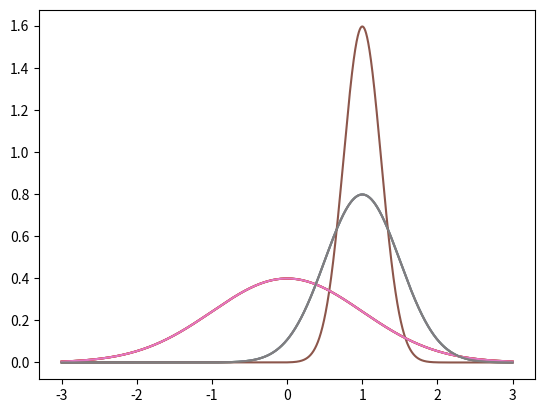

Here is the Python script that generated this plot: (Note: this script raises an exception after producing the figure.)
# -*- coding: utf-8 -*-
"""
Udemy Course - Matplotlib : 30-Aug-2019
"""
# Matplotlib - Used to create graphs and visualize different types of data in different ways
# Matplotlib - Chooses different colors automatically for different plots

# Import required libraries
from scipy.stats import norm                       # Provides pdf function to create probability density function for normal distribution
import numpy as np                                 # Makes calculation of Mean, Median, Mode, Standard Deviation, Variance
import matplotlib.pyplot as plt                    # Makes graphs for visualisation

# Draw a line graph
# Generate random numbers in the specified range with a step value of 0.001 - Set 1
x = np.arange(-3, 3, 0.001)                        # Generate random numbers within -3 to + 3 with an increment of 0.001

# Plot the normal distribution curve
plt.plot(x, norm.pdf(x))                           # Display the normal distribution curve
plt.show()                                         # Display the plot 

# Multiple plots on one graph - Set 1
plt.plot(x, norm.pdf(x))                           # Display the first normal distribution curve
plt.plot(x, norm.pdf(x, 1.0, 0.5))                 # Display the second normal distribution curve
plt.show()                                         # Display the plot

# Multiple plots on one graph - Set 2
plt.plot(x, norm.pdf(x))                           # Display the first normal distribution curve
plt.plot(x, norm.pdf(x, 1.0, 0.5))                 # Display the second normal distribution curve
plt.plot(x, norm.pdf(x, 1.0, 0.25))                # Display the third normal distribution curve
plt.show()                                         # Display the plot

# Saving the plots on a file - Set 1
plt.plot(x, norm.pdf(x))                           # Display the first normal distribution curve
plt.plot(x, norm.pdf(x, 1.0, 0.5))                 # Display the second normal distribution curve
plt.savefig("C:/Abhinav/Study Material/Data Science/Udemy/Practice/firstplot.png",format='png')   # Save the plots on a .png file
plt.savefig("C:/Abhinav/Study Material/Data Science/Udemy/Practice/firstplot.jpg",format='jpg')   # Save the plots on a .jpg file

# Saving the plots on a file - Set 2
plt.plot(x, norm.pdf(x))                           # Display the first normal distribution curve
plt.plot(x, norm.pdf(x, 1.0, 0.5))                 # Display the second normal distribution curve
plt.plot(x, norm.pdf(x, 1.0, 0.25))                # Display the third normal distribution curve
plt.savefig("C:/Abhinav/Study Material/Data Science/Udemy/Practice/secondplot.png",format='png')   # Save the plots on a .png file
plt.savefig("C:/Abhinav/Study Material/Data Science/Udemy/Practice/secondplot.jpg",format='jpg')   # Save the plots on a .jpg file

# Adjust the axes - Set 1
axes = plt.axes()                                  # Mapping the axes
axes.set_xlim([-5, 5])                             # Setting the limit for x axis 
axes.set_ylim([0, 1.0])                            # Setting the limit for y axis
axes.set_xticks([-5, -4, -3, -2, -1, 0, 1, 2, 3, 4, 5])                  # Setting the parameters for ticks on the x axis
axes.set_yticks([0, 0.1, 0.2, 0.3, 0.4, 0.5, 0.6, 0.7, 0.8, 0.9, 1.0])   # Setting the parameters for ticks on the y axis
plt.plot(x, norm.pdf(x))                           # Display the first normal distribution curve
plt.plot(x, norm.pdf(x, 1.0, 0.5))                 # Display the second normal distribution curve
plt.show()                                         # Display the plot

# Adjust the axes - Set 2
axes = plt.axes()                                  # Mapping the axes
axes.set_xlim([-5, 8])                             # Setting the limit for x axis - Extends the axis
axes.set_ylim([0, 1.0])                            # Setting the limit for y axis
axes.set_xticks([-5, -4, -3, -2, -1, 0, 1, 2, 3, 4, 5])                  # Setting the parameters for ticks on the x axis
axes.set_yticks([0, 0.1, 0.2, 0.3, 0.4, 0.5, 0.6, 0.7, 0.8, 0.9, 1.0])   # Setting the parameters for ticks on the y axis
plt.plot(x, norm.pdf(x))                           # Display the first normal distribution curve
plt.plot(x, norm.pdf(x, 1.0, 0.5))                 # Display the second normal distribution curve
plt.show()                                         # Display the plot

# Adjust the axes - Set 3
axes = plt.axes()                                  # Mapping the axes
axes.set_xlim([-5, 8])                             # Setting the limit for x axis - Extends the axis
axes.set_ylim([0, 1.0])                            # Setting the limit for y axis
axes.set_xticks([-5, -4, -3, -2, -1, 0, 1, 2, 3, 4, 5, 6, 7, 7])         # Setting the parameters for ticks on the x axis - Extends the ticks
axes.set_yticks([0, 0.1, 0.2, 0.3, 0.4, 0.5, 0.6, 0.7, 0.8, 0.9, 1.0])   # Setting the parameters for ticks on the y axis
plt.plot(x, norm.pdf(x))                           # Display the first normal distribution curve
plt.plot(x, norm.pdf(x, 1.0, 0.5))                 # Display the second normal distribution curve
plt.show()                                         # Display the plot

# Adjust the axes - Set 4
axes = plt.axes()                                  # Mapping the axes
axes.set_xlim([-5, 2])                             # Setting the limit for x axis - Leads to truncation
axes.set_ylim([0, 1.0])                            # Setting the limit for y axis
axes.set_xticks([-5, -4, -3, -2, -1, 0, 1, 2])     # Setting the parameters for ticks on the x axis - Leads to truncation
axes.set_yticks([0, 0.1, 0.2, 0.3, 0.4, 0.5, 0.6, 0.7, 0.8, 0.9, 1.0])   # Setting the parameters for ticks on the y axis
plt.plot(x, norm.pdf(x))                           # Display the first normal distribution curve
plt.plot(x, norm.pdf(x, 1.0, 0.5))                 # Display the second normal distribution curve
plt.show()                                         # Display the plot

# Adjust the axes - Set 5
axes = plt.axes()                                  # Mapping the axes
axes.set_xlim([-5, 5])                             # Setting the limit for x axis
axes.set_ylim([0, 0.5])                            # Setting the limit for y axis - Leads to truncation
axes.set_xticks([-5, -4, -3, -2, -1, 0, 1, 2, 3, 4, 5 ])         # Setting the parameters for ticks on the x axis
axes.set_yticks([0, 0.1, 0.2, 0.3, 0.4, 0.5])                    # Setting the parameters for ticks on the y axis - Leads to truncation
plt.plot(x, norm.pdf(x))                           # Display the first normal distribution curve
plt.plot(x, norm.pdf(x, 1.0, 0.5))                 # Display the second normal distribution curve
plt.show()                                         # Display the plot

# Adding the grid
axes = plt.axes()                                  # Mapping the axes
axes.set_xlim([-5, 5])                             # Setting the limit for x axis 
axes.set_ylim([0, 1.0])                            # Setting the limit for y axis
axes.set_xticks([-5, -4, -3, -2, -1, 0, 1, 2, 3, 4, 5])                  # Setting the parameters for ticks on the x axis
axes.set_yticks([0, 0.1, 0.2, 0.3, 0.4, 0.5, 0.6, 0.7, 0.8, 0.9, 1.0])   # Setting the parameters for ticks on the y axis
axes.grid()                                        # Display the gridlines
plt.plot(x, norm.pdf(x))                           # Display the first normal distribution curve
plt.plot(x, norm.pdf(x, 1.0, 0.5))                 # Display the second normal distribution curve
plt.show()                                         # Display the plot

# Change line type and colors of the plot - Set 1
axes = plt.axes()                                  # Mapping the axes
axes.set_xlim([-5, 5])                             # Setting the limit for x axis 
axes.set_ylim([0, 1.0])                            # Setting the limit for y axis
axes.set_xticks([-5, -4, -3, -2, -1, 0, 1, 2, 3, 4, 5])                  # Setting the parameters for ticks on the x axis
axes.set_yticks([0, 0.1, 0.2, 0.3, 0.4, 0.5, 0.6, 0.7, 0.8, 0.9, 1.0])   # Setting the parameters for ticks on the y axis
axes.grid()                                        # Display the gridlines
plt.plot(x, norm.pdf(x), 'b-')                     # Display the first normal distribution curve with solid line in blue color
plt.plot(x, norm.pdf(x, 1.0, 0.5), 'r:')           # Display the second normal distribution curve with dotted line in red color
plt.show()                                         # Display the plot 

# Change line type and colors of the plot - Set 2
axes = plt.axes()                                  # Mapping the axes
axes.set_xlim([-5, 5])                             # Setting the limit for x axis 
axes.set_ylim([0, 1.0])                            # Setting the limit for y axis
axes.set_xticks([-5, -4, -3, -2, -1, 0, 1, 2, 3, 4, 5])                  # Setting the parameters for ticks on the x axis
axes.set_yticks([0, 0.1, 0.2, 0.3, 0.4, 0.5, 0.6, 0.7, 0.8, 0.9, 1.0])   # Setting the parameters for ticks on the y axis
axes.grid()                                        # Display the gridlines
plt.plot(x, norm.pdf(x), 'b-')                     # Display the first normal distribution curve with solid line in blue color
plt.plot(x, norm.pdf(x, 1.0, 0.5), 'g--')          # Display the second normal distribution curve with double dotted line in green color
plt.show()                                         # Display the plot 

# Change line type and colors of the plot - Set 3
axes = plt.axes()                                  # Mapping the axes
axes.set_xlim([-5, 5])                             # Setting the limit for x axis 
axes.set_ylim([0, 1.0])                            # Setting the limit for y axis
axes.set_xticks([-5, -4, -3, -2, -1, 0, 1, 2, 3, 4, 5])                  # Setting the parameters for ticks on the x axis
axes.set_yticks([0, 0.1, 0.2, 0.3, 0.4, 0.5, 0.6, 0.7, 0.8, 0.9, 1.0])   # Setting the parameters for ticks on the y axis
axes.grid()                                        # Display the gridlines
plt.plot(x, norm.pdf(x), 'b-')                     # Display the first normal distribution curve with solid line in blue color
plt.plot(x, norm.pdf(x, 1.0, 0.5), 'g-.')          # Display the second normal distribution curve with slash and dotted line in green color
plt.show()                                         # Display the plot

# Change line type and colors of the plot - Set 4
axes = plt.axes()                                  # Mapping the axes
axes.set_xlim([-5, 5])                             # Setting the limit for x axis 
axes.set_ylim([0, 1.0])                            # Setting the limit for y axis
axes.set_xticks([-5, -4, -3, -2, -1, 0, 1, 2, 3, 4, 5])                  # Setting the parameters for ticks on the x axis
axes.set_yticks([0, 0.1, 0.2, 0.3, 0.4, 0.5, 0.6, 0.7, 0.8, 0.9, 1.0])   # Setting the parameters for ticks on the y axis
axes.grid()                                        # Display the gridlines
plt.plot(x, norm.pdf(x), 'b--')                    # Display the first normal distribution curve with double dotted line in blue color
plt.plot(x, norm.pdf(x, 1.0, 0.5), 'g-.')          # Display the second normal distribution curve with slash and dotted line in green color
plt.show()                                         # Display the plot

# Labelling axes and Adding Legends - Position : Top Right
axes = plt.axes()                                  # Mapping the axes
axes.set_xlim([-5, 5])                             # Setting the limit for x axis 
axes.set_ylim([0, 1.0])                            # Setting the limit for y axis
axes.set_xticks([-5, -4, -3, -2, -1, 0, 1, 2, 3, 4, 5])                  # Setting the parameters for ticks on the x axis
axes.set_yticks([0, 0.1, 0.2, 0.3, 0.4, 0.5, 0.6, 0.7, 0.8, 0.9, 1.0])   # Setting the parameters for ticks on the y axis
axes.grid()                                        # Display the gridlines
plt.xlabel('X-Axis')                               # Display the label for X-Axis
plt.ylabel('Y-Axis')                               # Display the label for X-Axis
plt.plot(x, norm.pdf(x), 'b--')                    # Display the first normal distribution curve with double dotted line in blue color
plt.plot(x, norm.pdf(x, 1.0, 0.5), 'g-.')          # Display the second normal distribution curve with slash and dotted line in green color
plt.legend(['Blue','Green'], loc = 0)              # Display the legend for plot type, 0 is for Top Right
plt.show()                                         # Display the plot

# Labelling axes and Adding Legends - Position : Top Left
axes = plt.axes()                                  # Mapping the axes
axes.set_xlim([-5, 5])                             # Setting the limit for x axis 
axes.set_ylim([0, 1.0])                            # Setting the limit for y axis
axes.set_xticks([-5, -4, -3, -2, -1, 0, 1, 2, 3, 4, 5])                  # Setting the parameters for ticks on the x axis
axes.set_yticks([0, 0.1, 0.2, 0.3, 0.4, 0.5, 0.6, 0.7, 0.8, 0.9, 1.0])   # Setting the parameters for ticks on the y axis
axes.grid()                                        # Display the gridlines
plt.xlabel('X-Axis')                               # Display the label for X-Axis
plt.ylabel('Y-Axis')                               # Display the label for X-Axis
plt.plot(x, norm.pdf(x), 'b--')                    # Display the first normal distribution curve with double dotted line in blue color
plt.plot(x, norm.pdf(x, 1.0, 0.5), 'g-.')          # Display the second normal distribution curve with slash and dotted line in green color
plt.legend(['Blue','Green'], loc = 2)              # Display the legend for plot type, 2 is for Top Left
plt.show()                                         # Display the plot

# Labelling axes and Adding Legends - Position : Bottom Left
axes = plt.axes()                                  # Mapping the axes
axes.set_xlim([-5, 5])                             # Setting the limit for x axis 
axes.set_ylim([0, 1.0])                            # Setting the limit for y axis
axes.set_xticks([-5, -4, -3, -2, -1, 0, 1, 2, 3, 4, 5])                  # Setting the parameters for ticks on the x axis
axes.set_yticks([0, 0.1, 0.2, 0.3, 0.4, 0.5, 0.6, 0.7, 0.8, 0.9, 1.0])   # Setting the parameters for ticks on the y axis
axes.grid()                                        # Display the gridlines
plt.xlabel('X-Axis')                               # Display the label for X-Axis
plt.ylabel('Y-Axis')                               # Display the label for X-Axis
plt.plot(x, norm.pdf(x), 'b--')                    # Display the first normal distribution curve with double dotted line in blue color
plt.plot(x, norm.pdf(x, 1.0, 0.5), 'g-.')          # Display the second normal distribution curve with slash and dotted line in green color
plt.legend(['Blue','Green'], loc = 3)              # Display the legend for plot type, 3 is for Bottom Left
plt.show()                                         # Display the plot

# Labelling axes and Adding Legends - Position : Bottom Right
axes = plt.axes()                                  # Mapping the axes
axes.set_xlim([-5, 5])                             # Setting the limit for x axis 
axes.set_ylim([0, 1.0])                            # Setting the limit for y axis
axes.set_xticks([-5, -4, -3, -2, -1, 0, 1, 2, 3, 4, 5])                  # Setting the parameters for ticks on the x axis
axes.set_yticks([0, 0.1, 0.2, 0.3, 0.4, 0.5, 0.6, 0.7, 0.8, 0.9, 1.0])   # Setting the parameters for ticks on the y axis
axes.grid()                                        # Display the gridlines
plt.xlabel('X-Axis')                               # Display the label for X-Axis
plt.ylabel('Y-Axis')                               # Display the label for X-Axis
plt.plot(x, norm.pdf(x), 'b--')                    # Display the first normal distribution curve with double dotted line in blue color
plt.plot(x, norm.pdf(x, 1.0, 0.5), 'g-.')          # Display the second normal distribution curve with slash and dotted line in green color
plt.legend(['Blue','Green'], loc = 4)              # Display the legend for plot type, 4 is for Bottom Right
plt.show()                                         # Display the plot

# Labelling axes and Adding Legends - Position : Middle Right
axes = plt.axes()                                  # Mapping the axes
axes.set_xlim([-5, 5])                             # Setting the limit for x axis 
axes.set_ylim([0, 1.0])                            # Setting the limit for y axis
axes.set_xticks([-5, -4, -3, -2, -1, 0, 1, 2, 3, 4, 5])                  # Setting the parameters for ticks on the x axis
axes.set_yticks([0, 0.1, 0.2, 0.3, 0.4, 0.5, 0.6, 0.7, 0.8, 0.9, 1.0])   # Setting the parameters for ticks on the y axis
axes.grid()                                        # Display the gridlines
plt.xlabel('X-Axis')                               # Display the label for X-Axis
plt.ylabel('Y-Axis')                               # Display the label for X-Axis
plt.plot(x, norm.pdf(x), 'b--')                    # Display the first normal distribution curve with double dotted line in blue color
plt.plot(x, norm.pdf(x, 1.0, 0.5), 'g-.')          # Display the second normal distribution curve with slash and dotted line in green color
plt.legend(['Blue','Green'], loc = 5)              # Display the legend for plot type, 5 is for Middle Right
plt.show()                                         # Display the plot

# Labelling axes and Adding Legends - Position : Middle Left
axes = plt.axes()                                  # Mapping the axes
axes.set_xlim([-5, 5])                             # Setting the limit for x axis 
axes.set_ylim([0, 1.0])                            # Setting the limit for y axis
axes.set_xticks([-5, -4, -3, -2, -1, 0, 1, 2, 3, 4, 5])                  # Setting the parameters for ticks on the x axis
axes.set_yticks([0, 0.1, 0.2, 0.3, 0.4, 0.5, 0.6, 0.7, 0.8, 0.9, 1.0])   # Setting the parameters for ticks on the y axis
axes.grid()                                        # Display the gridlines
plt.xlabel('X-Axis')                               # Display the label for X-Axis
plt.ylabel('Y-Axis')                               # Display the label for X-Axis
plt.plot(x, norm.pdf(x), 'b--')                    # Display the first normal distribution curve with double dotted line in blue color
plt.plot(x, norm.pdf(x, 1.0, 0.5), 'g-.')          # Display the second normal distribution curve with slash and dotted line in green color
plt.legend(['Blue','Green'], loc = 6)              # Display the legend for plot type, 6 is for Middle Left
plt.show()                                         # Display the plot

# Labelling axes and Adding Legends - Position : Middle Bottom
axes = plt.axes()                                  # Mapping the axes
axes.set_xlim([-5, 5])                             # Setting the limit for x axis 
axes.set_ylim([0, 1.0])                            # Setting the limit for y axis
axes.set_xticks([-5, -4, -3, -2, -1, 0, 1, 2, 3, 4, 5])                  # Setting the parameters for ticks on the x axis
axes.set_yticks([0, 0.1, 0.2, 0.3, 0.4, 0.5, 0.6, 0.7, 0.8, 0.9, 1.0])   # Setting the parameters for ticks on the y axis
axes.grid()                                        # Display the gridlines
plt.xlabel('X-Axis')                               # Display the label for X-Axis
plt.ylabel('Y-Axis')                               # Display the label for X-Axis
plt.plot(x, norm.pdf(x), 'b--')                    # Display the first normal distribution curve with double dotted line in blue color
plt.plot(x, norm.pdf(x, 1.0, 0.5), 'g-.')          # Display the second normal distribution curve with slash and dotted line in green color
plt.legend(['Blue','Green'], loc = 8)              # Display the legend for plot type, 8 is for Middle Bottom
plt.show()                                         # Display the plot

# Labelling axes and Adding Legends - Position : Top Middle
axes = plt.axes()                                  # Mapping the axes
axes.set_xlim([-5, 5])                             # Setting the limit for x axis 
axes.set_ylim([0, 1.0])                            # Setting the limit for y axis
axes.set_xticks([-5, -4, -3, -2, -1, 0, 1, 2, 3, 4, 5])                  # Setting the parameters for ticks on the x axis
axes.set_yticks([0, 0.1, 0.2, 0.3, 0.4, 0.5, 0.6, 0.7, 0.8, 0.9, 1.0])   # Setting the parameters for ticks on the y axis
axes.grid()                                        # Display the gridlines
plt.xlabel('X-Axis')                               # Display the label for X-Axis
plt.ylabel('Y-Axis')                               # Display the label for X-Axis
plt.plot(x, norm.pdf(x), 'b--')                    # Display the first normal distribution curve with double dotted line in blue color
plt.plot(x, norm.pdf(x, 1.0, 0.5), 'g-.')          # Display the second normal distribution curve with slash and dotted line in green color
plt.legend(['Blue','Green'], loc = 9)              # Display the legend for plot type, 9 is for Top Middle
plt.show()                                         # Display the plot

# Labelling axes and Adding Legends - Position : Middle Middle
axes = plt.axes()                                  # Mapping the axes
axes.set_xlim([-5, 5])                             # Setting the limit for x axis 
axes.set_ylim([0, 1.0])                            # Setting the limit for y axis
axes.set_xticks([-5, -4, -3, -2, -1, 0, 1, 2, 3, 4, 5])                  # Setting the parameters for ticks on the x axis
axes.set_yticks([0, 0.1, 0.2, 0.3, 0.4, 0.5, 0.6, 0.7, 0.8, 0.9, 1.0])   # Setting the parameters for ticks on the y axis
axes.grid()                                        # Display the gridlines
plt.xlabel('X-Axis')                               # Display the label for X-Axis
plt.ylabel('Y-Axis')                               # Display the label for X-Axis
plt.plot(x, norm.pdf(x), 'b--')                    # Display the first normal distribution curve with double dotted line in blue color
plt.plot(x, norm.pdf(x, 1.0, 0.5), 'g-.')          # Display the second normal distribution curve with slash and dotted line in green color
plt.legend(['Blue','Green'], loc = 10)             # Display the legend for plot types 10 is for Middle Middle
plt.show()                                         # Display the plot

# XKCD Style - Try Again
plt.xkcd()                                         # Function to put matplotlib in XKCD mode
fig = plt.figure()                                 # Function to plot the figure
ax = fig.add_subplot(1, 1, 1)                      # Adding the subplot to the figure
ax.spines['right'].set_color('none')               # Setting the position and color
ax.spines['top'].set_color('none')                 # Setting the position and color
plt.xticks([])                                     # Setting the parameters for ticks on the x axis
plt.yticks([])                                     # Setting the parameters for ticks on the x axis
ax.set_ylim([-30, 10])                             # Setting the limit for y axis

# Creating the data to be displayed
data = np.ones(100)                                # Creating the data to be displayed
data[70:] -= np.arange(30)                         # Creating the data to be displayed

# Preparing the text to be displayed/annotated
# plt.annotate('This is my\n first\n XKCD Plot', xy(70, 1), arrowprops=dict(arrowstyle='->'), xytext=(-15,10))

plt.plot(data)                                     # Plotting the graph with the data

plt.xlabel('Time')                                 # Display the label for X-Axis
plt.xlabel('My Practice')                          # Display the label for Y-Axis

# Pie Chart- Set 1
plt.rcdefaults()                                   # Return to default as we had set the plotting to XKCD mode in the previous example
values = [12, 55, 4, 32, 14]                       # Setting the percentage values to be shown on the pie chart
colors = ['r', 'g', 'b', 'c', 'm']                 # Setting the color values to be shown on the pie chart
explode = [0, 0, 0.2, 0, 0]                        # Setting the percentage value to explode and come out
labels = ['India', 'United States', 'Russia', 'China', 'Europe']      # Setting the label values to be shown on the pie chart
plt.pie(values, colors = colors, labels = labels, explode = explode)  # Creating the pie chart
plt.title('Pie Chart')                             # Setting the pie chart title to be shown on the pie chart
plt.show()                                         # Display the plot

# Pie Chart- Set 2
plt.rcdefaults()                                   # Return to default as we had set the plotting to XKCD mode in the previous example
values = [12, 55, 4, 32, 14]                       # Setting the percentage values to be shown on the pie chart
colors = ['r', 'g', 'b', 'c', 'm']                 # Setting the color values to be shown on the pie chart
explode = [0.5, 0, 0.2, 0, 0]                      # Setting the percentage value to explode and come out
labels = ['India', 'United States', 'Russia', 'China', 'Europe']      # Setting the label values to be shown on the pie chart
plt.pie(values, colors = colors, labels = labels, explode = explode)  # Creating the pie chart
plt.title('Pie Chart')                             # Setting the pie chart title to be shown on the pie chart
plt.show()                                         # Display the plot

# Bar Chart - Set 1
values = [12, 55, 4, 32, 14]                       # Setting the values to be shown on the bar chart
colors = ['r', 'g', 'b', 'c', 'm']                 # Setting the color values to be shown on the bar chart
plt.bar(range(0, 5), values, color = colors) # Creating the bar chart
plt.show()                                         # Display the plot

# Bar Chart - Set 2
values = [12, 55, 4, 32, 14]                       # Setting the values to be shown on the bar chart
colors = ['r', 'g', 'b', 'c', 'm']                 # Setting the color values to be shown on the bar chart
plt.bar(range(0, 5), values, color = colors)       # Creating the bar chart
plt.title('Bar Chart')                             # Setting the bar chart title to be shown on the bar chart
plt.show()                                         # Display the plot

# Scatter Plot - Set 1
X = np.random.randn(500)                           # Generate random distribution of numbers to be plotted
Y = np.random.randn(500)                           # Generate random distribution of numbers to be plotted
plt.scatter(X,Y)                                   # Creating the scatter plot
plt.show()                                         # Display the plot

# Scatter Plot - Set 2
X = np.random.randn(750)                           # Generate random distribution of numbers to be plotted
Y = np.random.randn(750)                           # Generate random distribution of numbers to be plotted
plt.scatter(X,Y)                                   # Creating the scatter plot
plt.xlabel('X-Axis')                               # Display the label for X-Axis
plt.ylabel('Y-Axis')                               # Display the label for X-Axis
plt.title('Scatter Plot')                          # Setting the scatter plot title to be shown on the scatter plot
plt.show()                                         # Display the plot

# Histogram - Set 1
incomes = np.random.normal(27000, 15000, 10000)    # Generate random numbers with normal distribution; mu = 27000, sigma = 15000
plt.hist(incomes, 50)                              # Segments the data into 50 buckets
plt.xlabel('X-Axis')                               # Display the label for X-Axis
plt.ylabel('Y-Axis')                               # Display the label for X-Axis
plt.title('Histogram')                             # Setting the histogram title to be shown on the histogram
plt.show()                                         # Display the histogram    

# Histogram - Set 2
incomes = np.random.normal(57000, 25000, 50000)    # Generate random numbers with normal distribution; mu = 27000, sigma = 15000
plt.hist(incomes, 50)                              # Segments the data into 50 buckets
plt.xlabel('X-Axis')                               # Display the label for X-Axis
plt.ylabel('Y-Axis')                               # Display the label for X-Axis
plt.title('Histogram')                             # Setting the histogram title to be shown on the histogram
plt.show()                                         # Display the histogram    

# Box and Whisker Plot
# Box and Whisker Plot - Used for visualizing the spread and skewness of the data
# Box represents the interquartile range and contains half of the data
# Middle line represents the Median of the data and the box represents the bounds of the first and third quartile
# Dotted line (Whiskers) indicate the range of the data except for the outliers which are plotted outside the whiskers
# Outliers are 1.5 times more than the interquartile range

# Box and Whisker Plot - Set 1
uniformSkewed = np.random.rand(100) * 100 - 40     # Generate random numbers for box plot
high_outliers = np.random.rand(10) * 50 + 100      # Generate random number outliers for box plot 
low_outliers = np.random.rand(10) * 50 - 100       # Generate random number outliers for box plot  
data = np.concatenate((uniformSkewed, high_outliers, low_outliers))   # Prepare the data to be plotted
plt.boxplot(data)                                  # Creating the box plot
plt.xlabel('X-Axis')                               # Display the label for X-Axis
plt.ylabel('Y-Axis')                               # Display the label for X-Axis
plt.title('Box and Whisker')                       # Setting the Box and Whisker title title to be shown on the plot
plt.show()                                         # Display the histogram

# Box and Whisker Plot - Set 2
uniformSkewed = np.random.rand(200) * 100 - 40     # Generate random numbers for box plot
high_outliers = np.random.rand(20) * 50 + 100      # Generate random number outliers for box plot 
low_outliers = np.random.rand(20) * 50 - 100       # Generate random number outliers for box plot  
data = np.concatenate((uniformSkewed, high_outliers, low_outliers))   # Prepare the data to be plotted
plt.boxplot(data)                                  # Creating the box plot
plt.xlabel('X-Axis')                               # Display the label for X-Axis
plt.ylabel('Y-Axis')                               # Display the label for X-Axis
plt.title('Box and Whisker')                       # Setting the Box and Whisker title title to be shown on the plot
plt.show()                                         # Display the histogram

## End of Practice ##